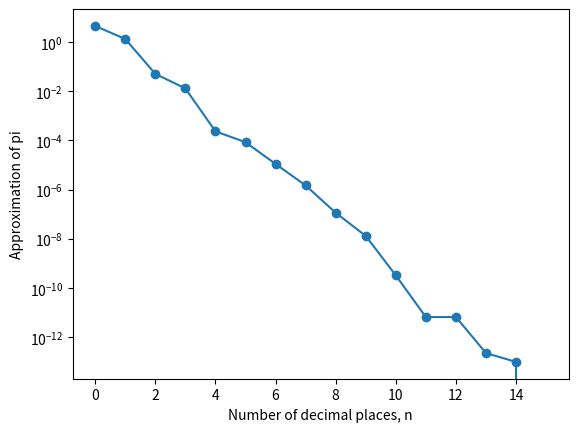
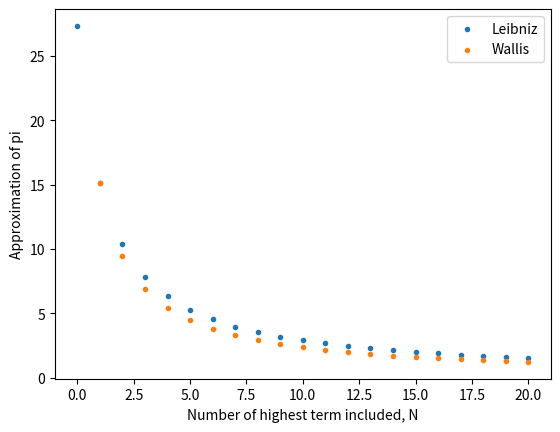

Here is the Python script that generated these plots, in order:
import numpy as np
import matplotlib.pyplot as plt


# STEP 1: ROUND-OFF ERROR
n = 15

pi_error = np.zeros(n+1)
for i in range(n+1):
    pi_approx = round(np.pi,i)
    pi_error[i] = abs( (np.pi - pi_approx) / np.pi )*100

plt.semilogy(np.arange(0,n+1,1), pi_error, marker='o')
plt.xlabel('Number of decimal places, n')
plt.ylabel('Approximation of pi')


# STEP 2: TRUNCATION ERROR
N = 20

# Leibniz approximation
Leibniz_approx = 0
Leibniz_error = np.zeros(N+1)
for k in range(N+1):
    Leibniz_approx = Leibniz_approx + ((-1)**k) / (2*k + 1)
    Leibniz_error[k] = abs( (np.pi - 4*Leibniz_approx) / np.pi )*100
     
# Wallis approximation (OPTIONAL)
Wallis_approx = 1
Wallis_error = np.zeros(N+1)
Wallis_error[0] = np.nan
for k in np.arange(1,N+1,1):
    Wallis_approx = Wallis_approx * (2*k/(2*k-1) * 2*k/(2*k+1))
    Wallis_error[k] = abs( (np.pi - 2*Wallis_approx) / np.pi )*100
    
# Plot
plt.figure()
plt.scatter(np.arange(0,N+1,1), Leibniz_error, marker='.', label='Leibniz')
plt.scatter(np.arange(0,N+1,1), Wallis_error, marker='.', label='Wallis')   # OPTIONAL
plt.xlabel('Number of highest term included, N')
plt.ylabel('Approximation of pi')
plt.legend(loc='upper right')
